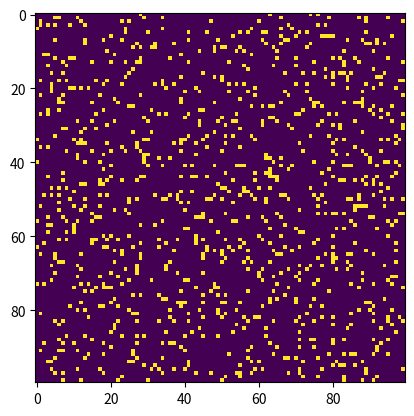

Reproduce this figure in Python.
import numpy as np
import matplotlib.pyplot as plt
import matplotlib.animation as animation

def update(frameNum, img, grid, N):
    # Copy grid since we require 8 neighbors for calculation and we go line by line
    newGrid = grid.copy()
    for i in range(N):
        for j in range(N):
            # Compute 8-neghbor sum using toroidal boundary conditions - x and y wrap around
            total = (grid[i, (j-1)%N] + grid[i, (j+1)%N] +
                     grid[(i-1)%N, j] + grid[(i+1)%N, j] +
                     grid[(i-1)%N, (j-1)%N] + grid[(i-1)%N, (j+1)%N] +
                     grid[(i+1)%N, (j-1)%N] + grid[(i+1)%N, (j+1)%N])
            # Apply Conway's rules
            if grid[i, j] == 1:
                if (total < 2) or (total > 3):
                    newGrid[i, j] = 0
            else:
                if total == 3:
                    newGrid[i, j] = 1
    # Update data
    img.set_data(newGrid)
    grid[:] = newGrid[:]
    return img,

def main():
    # Set grid size
    N = 100
    # Set animation update interval
    updateInterval = 50

    # Declare grid
    grid = np.array([])

    # Populate grid with random on/off - more off than on
    grid = np.random.choice([0, 1], N*N, p=[0.9, 0.1]).reshape(N, N)

    # Set up animation
    fig, ax = plt.subplots()
    img = ax.imshow(grid, interpolation='nearest')
    ani = animation.FuncAnimation(fig, update, fargs=(img, grid, N),
                                  frames=10, interval=updateInterval,
                                  save_count=50)

    plt.show()

if __name__ == '__main__':
    main()